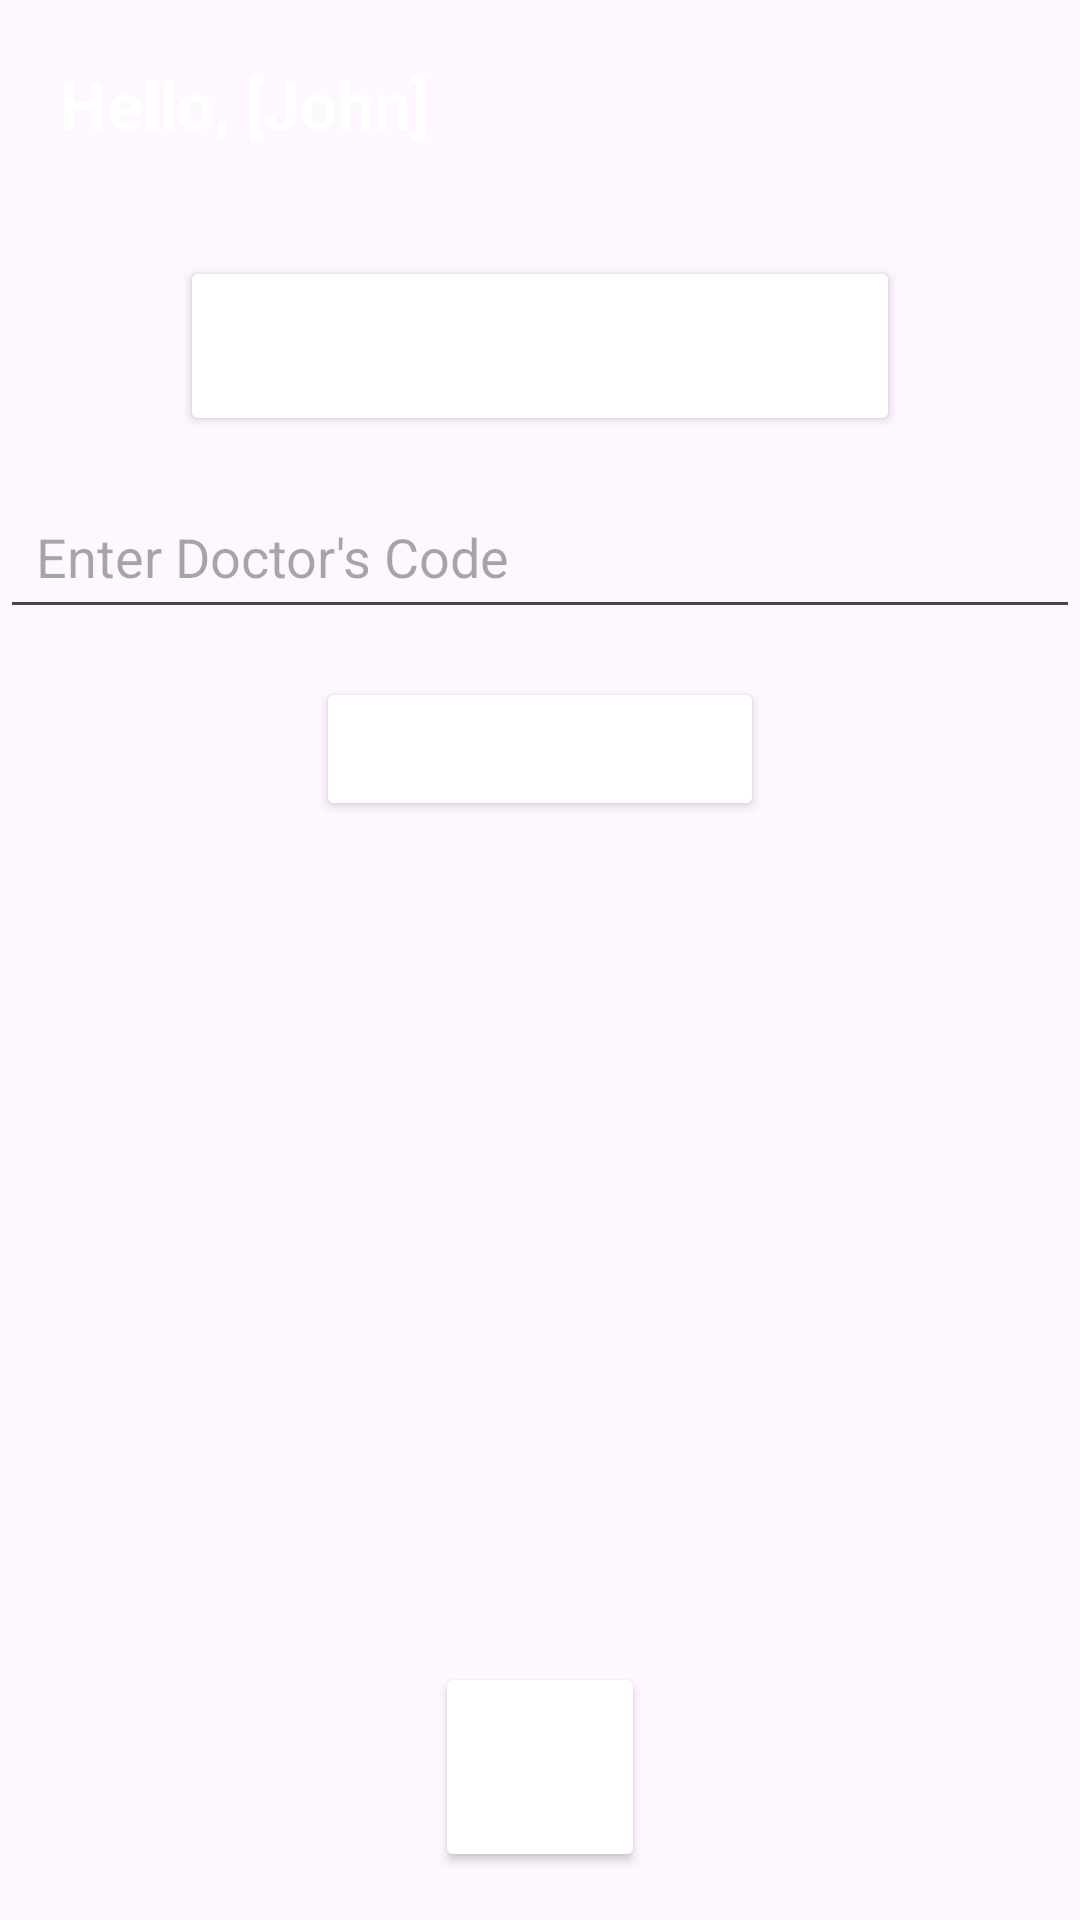

Produce the Android XML layout that renders to this screen, including the resource entries it uses.
<!-- AndroidManifest.xml: application theme Theme.Detectoma -->
<!-- res/layout/activity_profile.xml -->
<?xml version="1.0" encoding="utf-8"?>
<androidx.constraintlayout.widget.ConstraintLayout
    xmlns:android="http://schemas.android.com/apk/res/android"
    xmlns:app="http://schemas.android.com/apk/res-auto"
    xmlns:tools="http://schemas.android.com/tools"
    android:id="@+id/profile"
    android:layout_width="match_parent"
    android:layout_height="match_parent"
    tools:context=".ProfileActivity">

    
    <LinearLayout
        android:id="@+id/topMenuBar"
        android:layout_width="0dp"
        android:layout_height="wrap_content"
        android:background="@color/darkGreen"
        android:gravity="center_vertical"
        android:orientation="horizontal"
        android:padding="20dp"
        app:layout_constraintTop_toTopOf="parent"
        app:layout_constraintStart_toStartOf="parent"
        app:layout_constraintEnd_toEndOf="parent">

        <TextView
            android:id="@+id/greetingText"
            android:layout_width="wrap_content"
            android:layout_height="wrap_content"
            android:text="Hello, [John]"
            android:textColor="#FFFFFF"
            android:textSize="22sp"
            android:textStyle="bold" />
    </LinearLayout>

    
    <Button
        android:id="@+id/startScreeningButton"
        android:layout_width="240dp"
        android:layout_height="60dp"
        android:layout_marginTop="16dp"
        android:backgroundTint="@color/darkGreen"
        android:text="Start new screening"
        android:textColor="#FFF"
        android:textSize="16sp"
        app:cornerRadius="10dp"
        app:layout_constraintTop_toBottomOf="@id/topMenuBar"
        app:layout_constraintStart_toStartOf="parent"
        app:layout_constraintEnd_toEndOf="parent" />

    
    <Button
        android:id="@+id/btnAddScreening"
        android:layout_width="70dp"
        android:layout_height="70dp"
        android:layout_marginBottom="16dp"
        android:backgroundTint="@color/darkGreen"
        android:text="+"
        android:textColor="#FFFFFF"
        android:textSize="24sp"
        app:cornerRadius="35dp"
        app:layout_constraintBottom_toBottomOf="parent"
        app:layout_constraintStart_toStartOf="parent"
        app:layout_constraintEnd_toEndOf="parent" />

    
    <EditText
        android:id="@+id/linkCodeEditText"
        android:layout_width="0dp"
        android:layout_height="wrap_content"
        android:layout_marginTop="16dp"
        android:hint="Enter Doctor's Code"
        android:padding="12dp"
        android:backgroundTint="@color/darkGreen"
        app:layout_constraintTop_toBottomOf="@id/startScreeningButton"
        app:layout_constraintStart_toStartOf="parent"
        app:layout_constraintEnd_toEndOf="parent" />

    
    <Button
        android:id="@+id/linkToDoctorButton"
        android:layout_width="wrap_content"
        android:layout_height="wrap_content"
        android:layout_marginTop="16dp"
        android:text="Link to Doctor"
        android:textSize="16sp"
        android:backgroundTint="@color/darkGreen"
        android:textColor="#FFF"
        app:cornerRadius="10dp"
        app:layout_constraintTop_toBottomOf="@id/linkCodeEditText"
        app:layout_constraintStart_toStartOf="parent"
        app:layout_constraintEnd_toEndOf="parent" />

</androidx.constraintlayout.widget.ConstraintLayout>
<!-- resources referenced by this layout -->
<resources>
  <style name="Theme.Detectoma" parent="Base.Theme.Detectoma" />
  <style name="Base.Theme.Detectoma" parent="Theme.Material3.DayNight.NoActionBar">
          
          <item name="android:statusBarColor">@android:color/black</item>
      </style>
</resources>
